Run: headless pygame with SDL's dummy video driver; simulated clock (each Clock.tick advances the game by its frame time, no real sleeping); random seed 0; keys injected as events and as key.get_pressed() state; no mouse input.
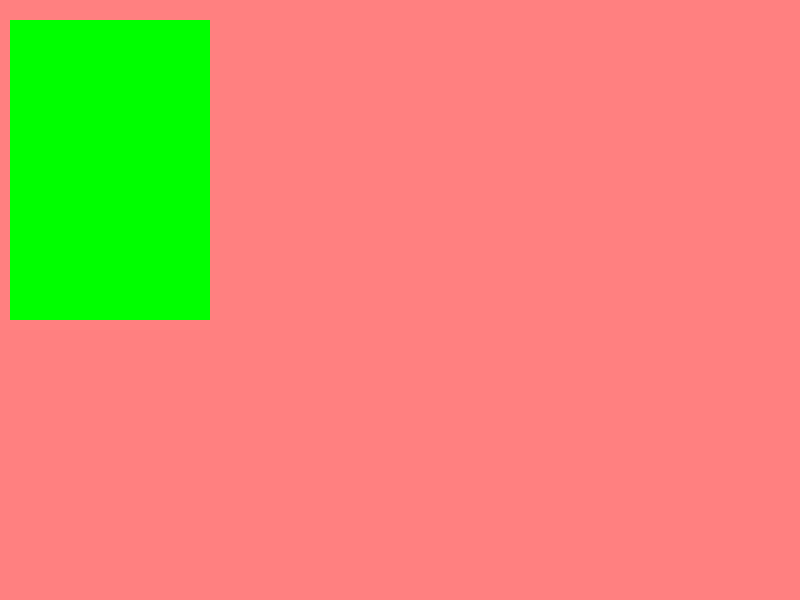
Frame 1 of 4 · flips 1–60 · no input
Frame 2 of 4 · flips 61–180 · tapped SPACE, RETURN · held RIGHT (→), D · screen unchanged from frame 1, image omitted
Frame 3 of 4 · flips 181–300 · held DOWN (↓), S · screen unchanged from frame 2, image omitted
Frame 4 of 4 · flips 301–420 · held LEFT (←), A, UP (↑), W · screen unchanged from frame 3, image omitted

The pygame program that drew these frames:

'''
1. there are two ways of representing rectangular areas
1)a tuple of four integers: (x, y, width, height)
2)a pygame.Rect object

2.a list of all the attributes of pygame.Rect object
Attribute Name     Description
myRect.left        the int value of the x coordinate of the left side of the rectangle
myRect.right       the int value of the x coordinate of the right side of the rectangle
myRect.top         the int value of the y coordinate of the top side of the rectangle
myRect.bottom      the int value of the y coordinate of the bottom side of the rectangle
myRect.centerx     the int value of the x coordinate of the center of the rectangle
myRect.centery     the int value of the y coordinate of the center of the rectangle
myRect.width       the int value of the width of the rectangle
myRect.height      the int value of the height of the rectangle
myRect.size        a tuple of two integers, the width and height of the rectangle
myRect.topleft     a tuple of two ints: (left, top)
myRect.topright    a tuple of two ints: (right, top)
myRect.bottomleft  a tuple of two ints: (left, bottom)
myRect.bottomright a tuple of two ints: (right, bottom)
myRect.midtop      a tuple of two ints: (centerx, top)
myRect.midbottom   a tuple of two ints: (centerx, bottom)
myRect.midleft     a tuple of two ints: (left, centery)
myRect.midright    a tuple of two ints: (right, centery)
'''

import pygame
import sys

pygame.init() 

window_size = (800, 600) 
screen = pygame.display.set_mode(window_size)
pygame.display.set_caption("Pygame Rectangule Example")

spamRect = pygame.Rect(10, 20, 200, 300)

running = True

while running:
    for event in pygame.event.get():
        if event.type == pygame.QUIT:
            running = False
            
    # fill the screen with a background
    screen.fill((255, 128, 128, 0.5))
    
    #draw the rectangle with red color
    pygame.draw.rect(screen,(0,255,0), spamRect)
    
    #update the display
    pygame.display.flip() 

pygame.quit()
sys.exit()
